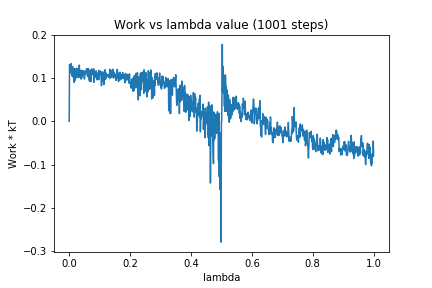

The file beside this chart, header and first rows:
0, 0.0
1, 0.1315
2, 0.1196
3, 0.1179
4, 0.1154
5, 0.1123
6, 0.1336
7, 0.1301
8, 0.1115
9, 0.1263
10, 0.1046
11, 0.1267
12, 0.1029
13, 0.1113
14, 0.1032
15, 0.1222
16, 0.09035
17, 0.1177
18, 0.09368
19, 0.121
20, 0.1127
21, 0.118
22, 0.1176
23, 0.1005
24, 0.1229
25, 0.1068
26, 0.1216
27, 0.1035
28, 0.1069
29, 0.1208
30, 0.1011
31, 0.1185
32, 0.109
33, 0.1302
34, 0.1186
35, 0.1116
36, 0.1016
37, 0.1062
38, 0.1054
39, 0.09778
40, 0.1184
41, 0.1004
42, 0.1119
43, 0.1126
44, 0.1128
45, 0.1173
46, 0.1062
47, 0.1107
48, 0.1171
49, 0.1118
50, 0.09785
51, 0.1134
52, 0.1086
53, 0.109
54, 0.1136
55, 0.1128
56, 0.1205
57, 0.1206
58, 0.1167
59, 0.1216
60, 0.1043
... 940 more rows
